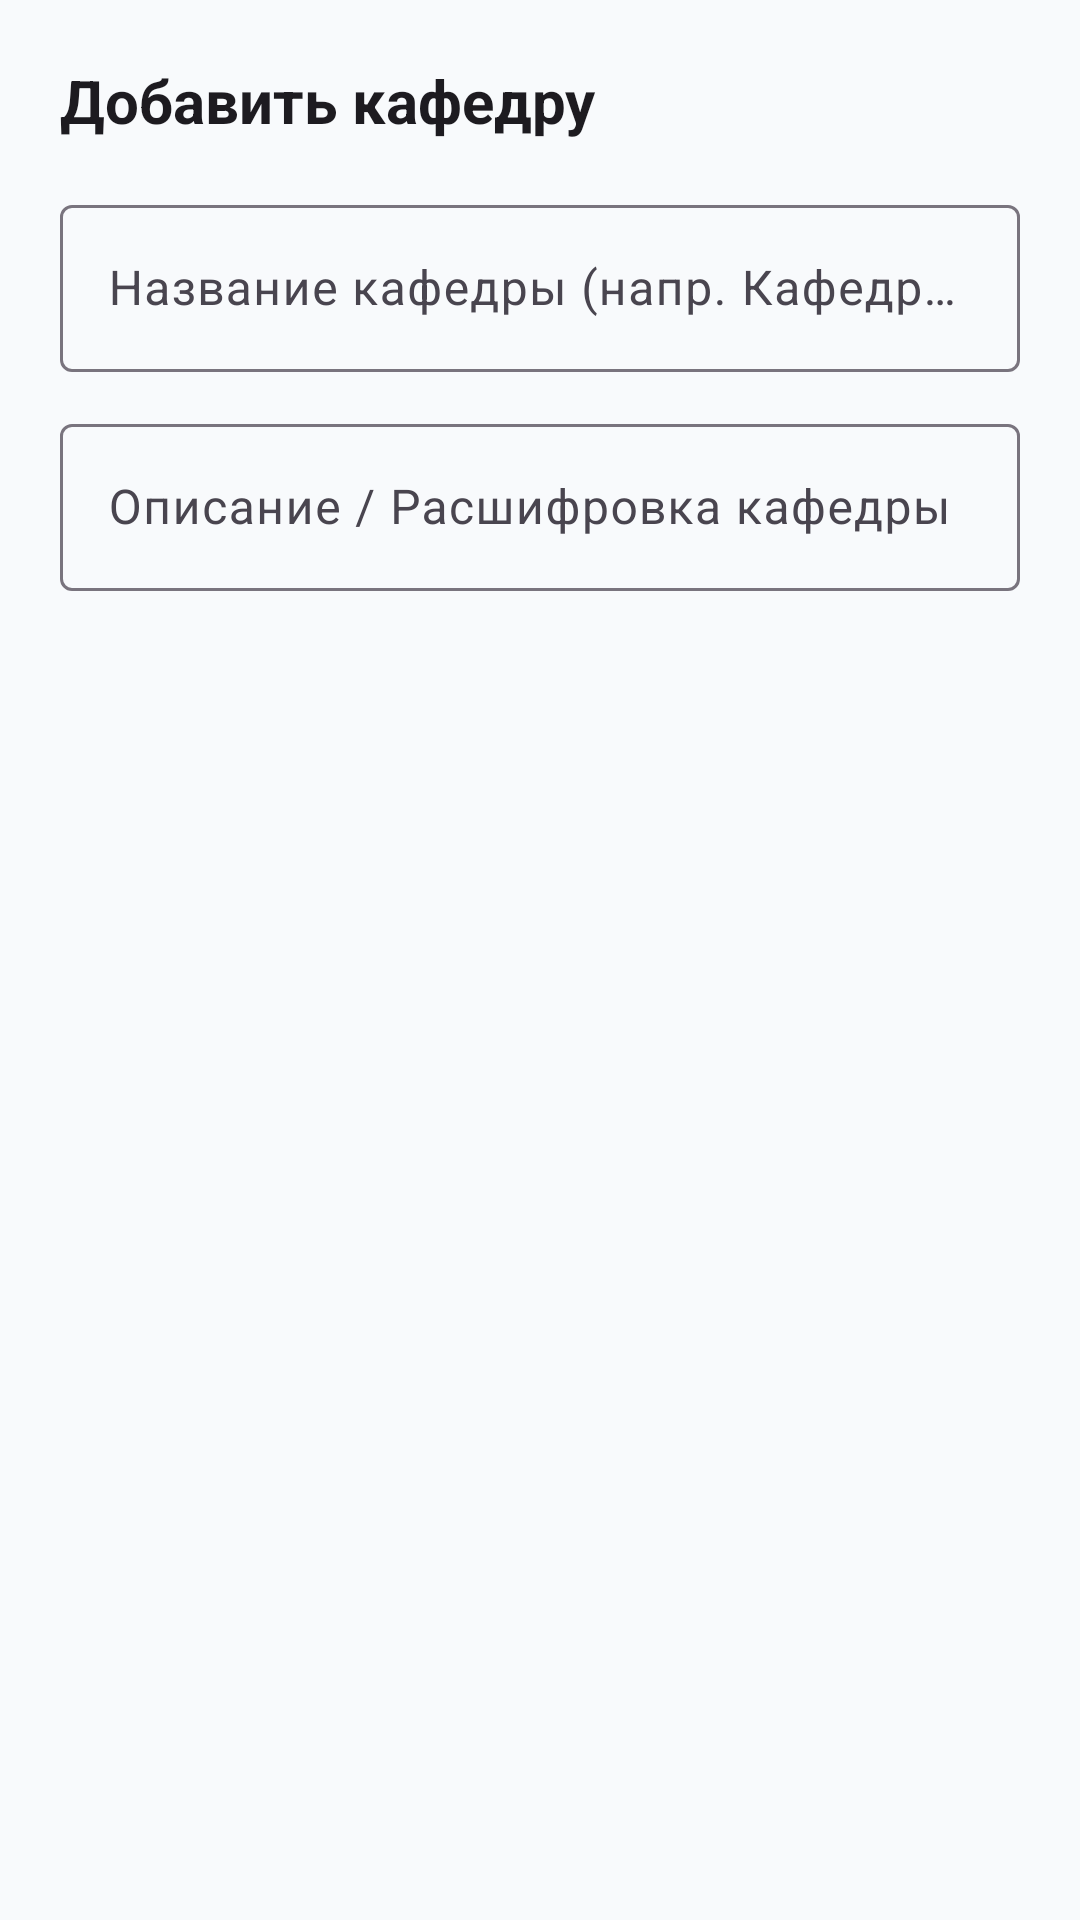

Write the Android layout XML for this screen, with the resource values it uses.
<!-- AndroidManifest.xml: application theme Theme.SoftwareIndex -->
<!-- res/layout/dialog_add_department.xml -->
<?xml version="1.0" encoding="utf-8"?>
<LinearLayout xmlns:android="http://schemas.android.com/apk/res/android"
    xmlns:app="http://schemas.android.com/apk/res-auto"
    android:layout_width="match_parent"
    android:layout_height="wrap_content"
    android:orientation="vertical"
    android:padding="20dp">

    
    <TextView
        android:id="@+id/tv_dialog_title"
        android:layout_width="match_parent"
        android:layout_height="wrap_content"
        android:layout_marginBottom="16dp"
        android:text="@string/title_add_department"
        android:textColor="?attr/colorOnSurface"
        android:textSize="20sp"
        android:textStyle="bold" />

    
    <com.google.android.material.textfield.TextInputLayout
        android:id="@+id/til_department_name"
        style="@style/Widget.Material3.TextInputLayout.OutlinedBox"
        android:layout_width="match_parent"
        android:layout_height="wrap_content"
        android:layout_marginBottom="12dp"
        android:hint="@string/hint_department_name">

        <com.google.android.material.textfield.TextInputEditText
            android:id="@+id/et_department_name"
            android:layout_width="match_parent"
            android:layout_height="wrap_content"
            android:inputType="text"
            android:maxLines="1" />
    </com.google.android.material.textfield.TextInputLayout>

    
    <com.google.android.material.textfield.TextInputLayout
        android:id="@+id/til_department_notes"
        style="@style/Widget.Material3.TextInputLayout.OutlinedBox"
        android:layout_width="match_parent"
        android:layout_height="wrap_content"
        android:hint="@string/hint_department_notes">

        <com.google.android.material.textfield.TextInputEditText
            android:id="@+id/et_department_notes"
            android:layout_width="match_parent"
            android:layout_height="wrap_content"
            android:inputType="text"
            android:maxLines="1" />
    </com.google.android.material.textfield.TextInputLayout>

</LinearLayout>
<!-- resources referenced by this layout -->
<resources>
  <string name="hint_department_name">Название кафедры (напр. Кафедра ПО)</string>
  <string name="hint_department_notes">Описание / Расшифровка кафедры</string>
  <string name="title_add_department">Добавить кафедру</string>
  <style name="Theme.SoftwareIndex" parent="Base.Theme.SoftwareIndex" />
  <style name="Base.Theme.SoftwareIndex" parent="Theme.Material3.DayNight.NoActionBar">
          <item name="colorPrimary">@color/primary_blue</item>
          <item name="colorOnPrimary">@color/on_primary</item>
          <item name="colorSecondary">@color/secondary_teal</item>
          <item name="android:colorBackground">@color/bg_light</item>
          <item name="colorSurface">@color/surface_card</item>
      </style>
  <color name="primary_blue">#1A56DB</color>
  <color name="on_primary">#FFFFFF</color>
  <color name="secondary_teal">#0D9488</color>
  <color name="bg_light">#F8FAFC</color>
  <color name="surface_card">#FFFFFF</color>
</resources>
